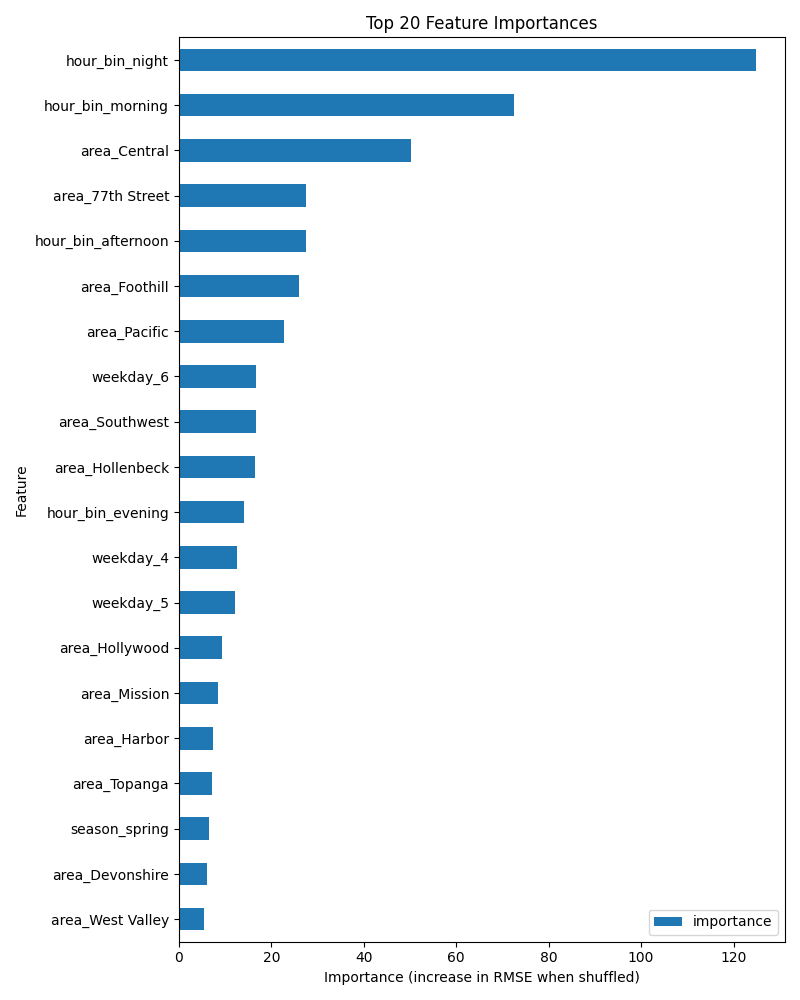

Values plotted in this chart, from the file beside it:
importance, stddev, p_value, n, p99_high, p99_low
124.9, 1.894, 6.349170006505008e-09, 5, 128.8, 121
72.4, 2.219, 1.0573421062689065e-07, 5, 76.97, 67.83
50.29, 1.664, 1.4372319318191156e-07, 5, 53.72, 46.87
27.59, 0.8087, 8.843883025288543e-08, 5, 29.26, 25.93
27.42, 0.5638, 2.144675964513501e-08, 5, 28.58, 26.26
26.02, 1.026, 2.891533668852866e-07, 5, 28.14, 23.91
22.73, 0.9725, 4.0104299826101365e-07, 5, 24.73, 20.73
16.71, 0.9237, 1.1155438610616669e-06, 5, 18.61, 14.81
16.63, 0.7033, 3.830695953650124e-07, 5, 18.08, 15.18
16.49, 0.9003, 1.0622569785061725e-06, 5, 18.34, 14.63
14.09, 0.4225, 9.683078236068074e-08, 5, 14.96, 13.22
12.6, 0.4761, 2.440830252658904e-07, 5, 13.58, 11.62
12.08, 0.6008, 7.32108901073336e-07, 5, 13.32, 10.84
9.313, 0.9255, 1.1550294314060923e-05, 5, 11.22, 7.407
8.399, 0.1747, 2.2471051154097028e-08, 5, 8.758, 8.039
7.276, 0.5397, 3.6057558581426865e-06, 5, 8.388, 6.165
7.204, 0.1803, 4.7047136257972104e-08, 5, 7.575, 6.832
6.538, 0.4212, 2.056582749537482e-06, 5, 7.405, 5.67
5.99, 0.1691, 7.614507486538424e-08, 5, 6.338, 5.642
5.47, 0.3656, 2.3808613779372973e-06, 5, 6.223, 4.718
5.467, 0.103, 1.5124402423334288e-08, 5, 5.679, 5.255
5.31, 0.1858, 1.7977967953893388e-07, 5, 5.692, 4.927
5.296, 0.1274, 4.022625653704588e-08, 5, 5.558, 5.033
4.893, 0.1255, 5.1880573053859244e-08, 5, 5.152, 4.635
4.461, 0.1332, 9.519436763116657e-08, 5, 4.735, 4.186
4.391, 0.3407, 4.316842440879224e-06, 5, 5.092, 3.689
4.368, 0.2718, 1.7907891885106336e-06, 5, 4.928, 3.808
4.245, 0.1968, 5.527999411177506e-07, 5, 4.65, 3.839
4.092, 0.1379, 1.5457844465162736e-07, 5, 4.376, 3.808
3.81, 0.1749, 5.312054133172637e-07, 5, 4.17, 3.45
3.624, 0.351, 1.0429456315172507e-05, 5, 4.346, 2.901
3.482, 0.3074, 7.219582621940961e-06, 5, 4.114, 2.849
3.118, 0.1296, 3.5684016094564845e-07, 5, 3.385, 2.851
3.098, 0.1436, 5.529770486385869e-07, 5, 3.394, 2.802
2.429, 0.08078, 1.466468558162353e-07, 5, 2.595, 2.262
1.742, 0.156, 7.637581299985339e-06, 5, 2.063, 1.421
